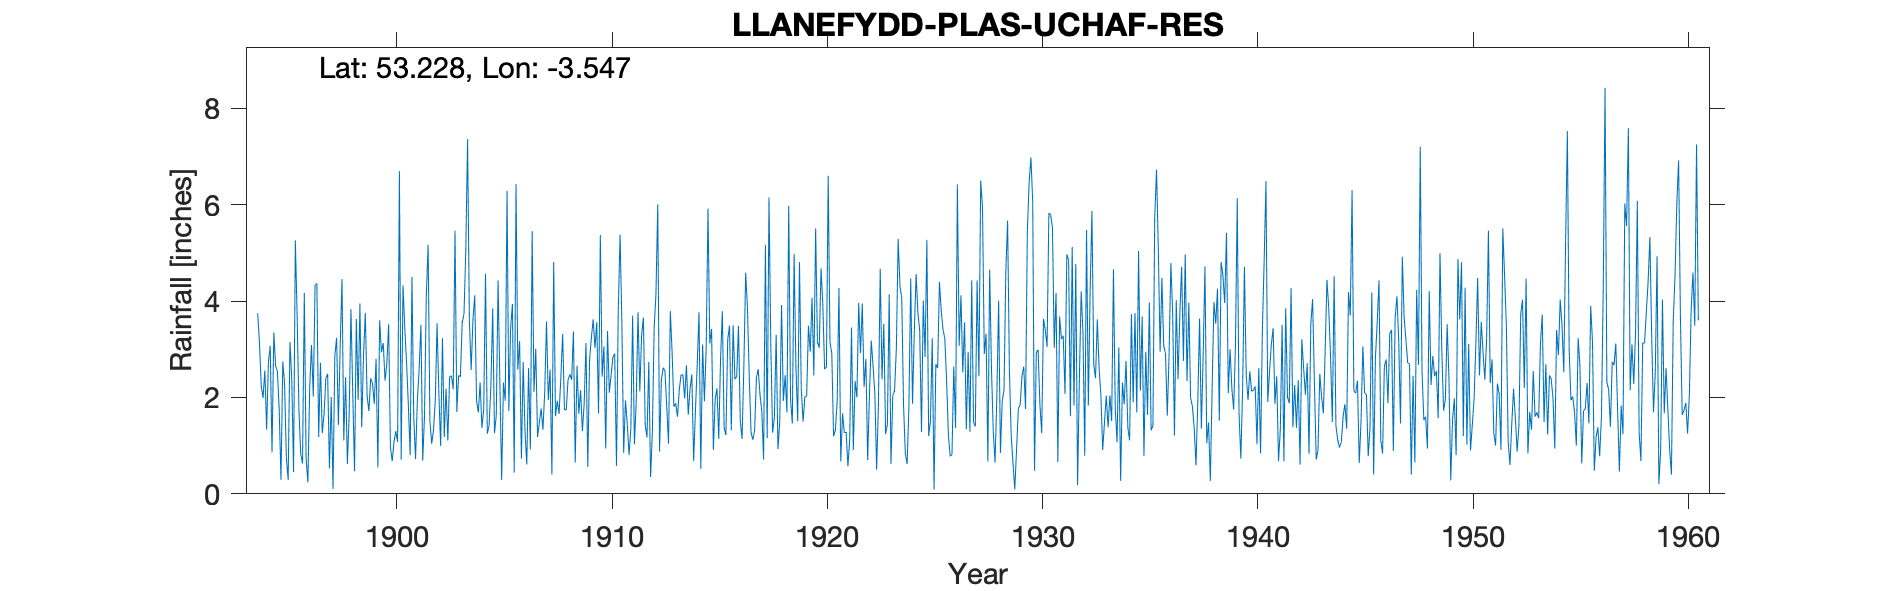

Source data for this figure (header and first rows):
LLANEFYDD-PLAS-UCHAF-RES, , , , , , , , , , , , , , , , , , , , , , , 
Grid ref, SH968712, Long, -3.547, Lat, 53.23, Elevation, 485, ft., , , , , , , , , , , , , , , 
Station no, 4316, , , , , , , , , , , , , , , , , , , , , , 
, 1890, 1891, 1892, 1893, 1894, 1895, 1896, 1897, 1898, 1899, 1900, 1901, 1902, 1903, 1904, 1905, 1906, 1907, 1908, 1909, 1910, 1911, 1912
January, , , , , 3.75, 1.75, 0.83, 1.26, 1.11, 3.75, 2.7, 1.84, 1.52, 2.45, 3.62, 1.26, 6.43, 1.18, 1.66, 2.15, 2.43, 0.85, 1.44
February, , , , , 3.14, 0.29, 0.63, 1.65, 2.42, 2.03, 3.52, 0.8, 1.04, 2.17, 4.12, 1.63, 2.58, 1.47, 2.43, 1.3, 3.06, 1.94, 1.17
March, , , , , 2.24, 2.75, 4.17, 2.4, 0.62, 1.72, 0.96, 4.5, 1.32, 5.46, 1.93, 4.43, 3.17, 1.77, 3.32, 1.88, 0.94, 1.45, 2.74
April, , , , , 1.99, 2.28, 0.74, 2.49, 1.64, 2.4, 0.68, 1.58, 1.94, 1.7, 1.69, 2.31, 0.73, 1.33, 1.75, 3.13, 3.38, 0.81, 0.35
May, , , , , 2.56, 0.75, 0.24, 0.53, 3.83, 2.29, 1.08, 0.72, 3.54, 2.46, 2.31, 0.29, 2.73, 2.12, 1.74, 0.56, 2.1, 1.35, 1.27
June, , , , , 1.33, 0.29, 2.19, 2.01, 2.09, 1.87, 1.3, 1.93, 2.08, 2.43, 1.37, 2.31, 1.3, 3.58, 2.37, 2.78, 2.46, 3.7, 3.45
July, , , , , 2.74, 3.15, 3.09, 0.1, 0.47, 2.8, 1.08, 2.59, 0.99, 3.56, 1.75, 1.93, 0.61, 1.95, 2.48, 3.24, 2.83, 1.03, 4.15
August, , , , , 3.07, 2.39, 2.02, 2.85, 3.63, 0.55, 6.7, 3.51, 3.23, 3.73, 4.57, 6.29, 2.61, 2.58, 2.37, 3.62, 2.91, 1.92, 6.01
September, , , , , 0.86, 0.45, 4.33, 3.24, 1.95, 3.6, 0.71, 0.69, 1.18, 5.04, 1.25, 1.72, 0.92, 0.4, 3.37, 3.03, 0.58, 3.77, 0.88
October, , , , , 3.35, 5.26, 4.37, 1.43, 3.95, 2.94, 4.33, 1.62, 2.18, 7.36, 1.42, 3.45, 5.45, 4.81, 0.65, 3.56, 3.83, 2.13, 2.36
November, , , , , 2.65, 3.7, 1.18, 3.07, 1.38, 3.13, 3.44, 4.12, 1.11, 3.61, 2.25, 3.94, 2.12, 1.61, 2.66, 1.67, 5.38, 3.28, 2.62
December, , , , , 2.55, 1.75, 2.72, 4.46, 2.89, 2.35, 2.72, 5.17, 2.43, 2.57, 3.85, 0.44, 3.01, 1.93, 1.66, 5.37, 3.54, 3.66, 2.55
Total, , , , , 30.23, 24.81, 26.51, 25.49, 25.98, 29.43, 29.22, 29.07, 22.56, 42.54, 30.13, 30, 31.66, 24.73, 26.46, 32.29, 33.44, 25.89, 28.99
NGR is from 1950s record and is adjacent…, , , , , , , , , , , , , , , , , , , , , , , 
